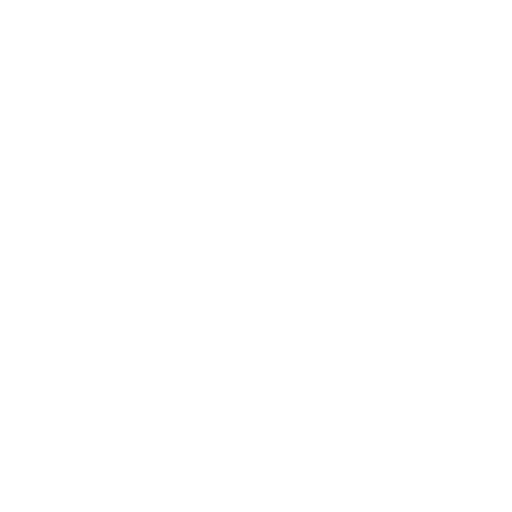
t = 0.00 s
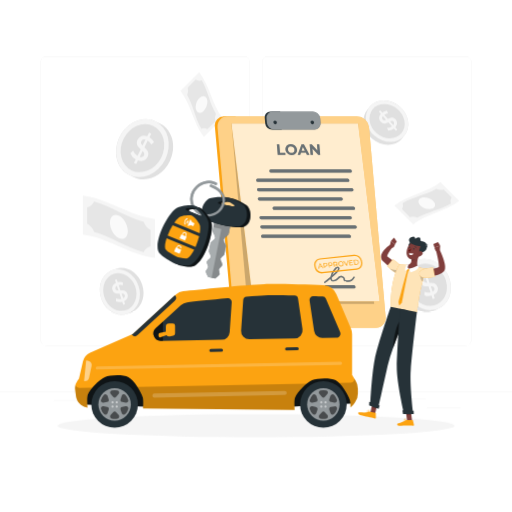
t = 1.15 s
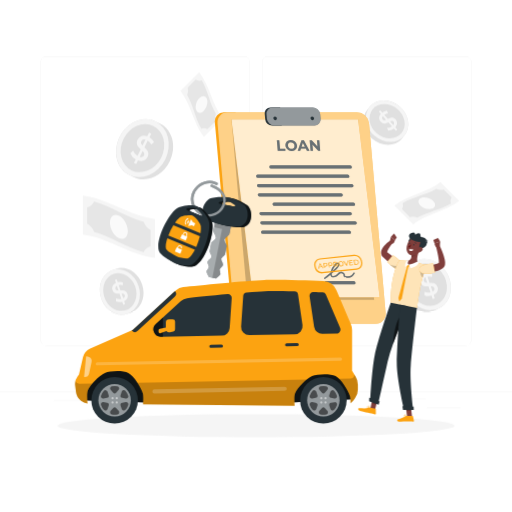
t = 2.35 s
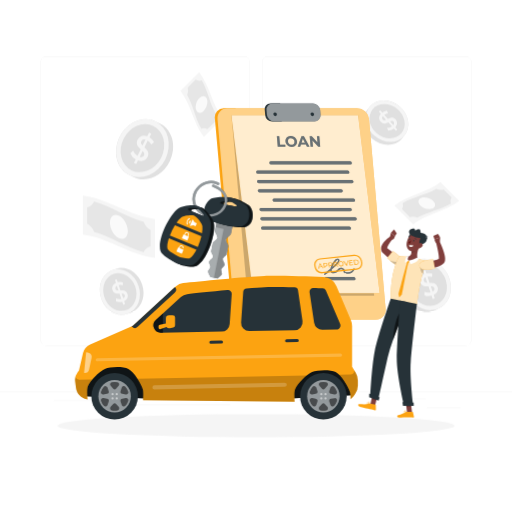
t = 3.55 s
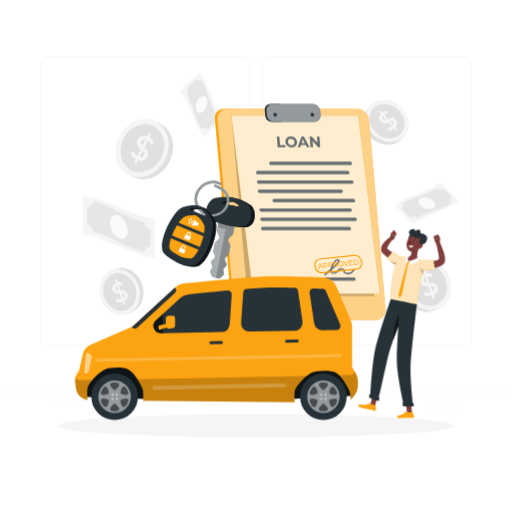
t = 4.60 s
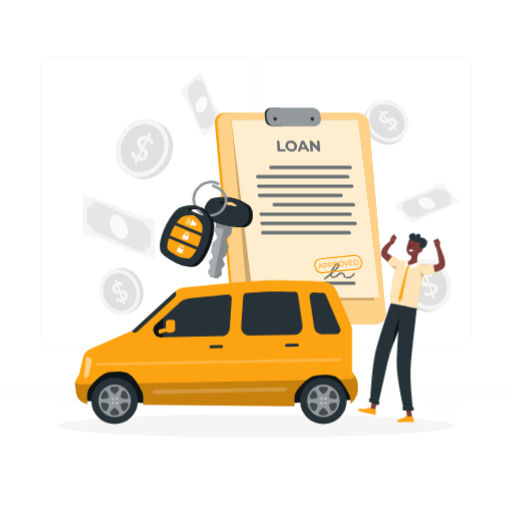
t = 5.80 s

The animated SVG that drew these frames (rendered in a browser with its animation timeline set to each time). Animation: 5 CSS @keyframes rules; one cycle of 7.00 s, repeats indefinitely.

<svg class="animated" id="freepik_stories-car-finance" xmlns="http://www.w3.org/2000/svg" viewBox="0 0 500 500" version="1.1" xmlns:xlink="http://www.w3.org/1999/xlink" xmlns:svgjs="http://svgjs.com/svgjs"><style>svg#freepik_stories-car-finance:not(.animated) .animable {opacity: 0;}svg#freepik_stories-car-finance.animated #freepik--background-complete--inject-18 {animation: 1s 1 forwards cubic-bezier(.36,-0.01,.5,1.38) slideDown;animation-delay: 0s;}svg#freepik_stories-car-finance.animated #freepik--Shadow--inject-18 {animation: 1s 1 forwards cubic-bezier(.36,-0.01,.5,1.38) slideDown;animation-delay: 0s;}svg#freepik_stories-car-finance.animated #freepik--Character--inject-18 {animation: 1s 1 forwards cubic-bezier(.36,-0.01,.5,1.38) slideDown,6s Infinite  linear floating;animation-delay: 0s,1s;}svg#freepik_stories-car-finance.animated #freepik--Clipboard--inject-18 {animation: 1s 1 forwards cubic-bezier(.36,-0.01,.5,1.38) slideDown,6s Infinite  linear floating;animation-delay: 0s,1s;}svg#freepik_stories-car-finance.animated #freepik--Stamp--inject-18 {animation: 1s 1 forwards cubic-bezier(.36,-0.01,.5,1.38) lightSpeedRight;animation-delay: 0s;}svg#freepik_stories-car-finance.animated #freepik--Keys--inject-18 {animation: 1s 1 forwards cubic-bezier(.36,-0.01,.5,1.38) zoomOut,6s Infinite  linear shake;animation-delay: 0s,1s;}svg#freepik_stories-car-finance.animated #freepik--Car--inject-18 {animation: 1s 1 forwards cubic-bezier(.36,-0.01,.5,1.38) slideDown,6s Infinite  linear floating;animation-delay: 0s,1s;}            @keyframes slideDown {                0% {                    opacity: 0;                    transform: translateY(-30px);                }                100% {                    opacity: 1;                    transform: translateY(0);                }            }                    @keyframes floating {                0% {                    opacity: 1;                    transform: translateY(0px);                }                50% {                    transform: translateY(-10px);                }                100% {                    opacity: 1;                    transform: translateY(0px);                }            }                    @keyframes lightSpeedRight {              from {                transform: translate3d(50%, 0, 0) skewX(-20deg);                opacity: 0;              }              60% {                transform: skewX(10deg);                opacity: 1;              }              80% {                transform: skewX(-2deg);              }              to {                opacity: 1;                transform: translate3d(0, 0, 0);              }            }                    @keyframes zoomOut {                0% {                    opacity: 0;                    transform: scale(1.5);                }                100% {                    opacity: 1;                    transform: scale(1);                }            }                    @keyframes shake {                10%, 90% {                    transform: translate3d(-1px, 0, 0);                  }                  20%, 80% {                    transform: translate3d(2px, 0, 0);                  }                  30%, 50%, 70% {                    transform: translate3d(-4px, 0, 0);                  }                  40%, 60% {                    transform: translate3d(4px, 0, 0);                  }            }        </style><g id="freepik--background-complete--inject-18" class="animable" style="transform-origin: 250px 228.23px;"><rect x="416.78" y="398.49" width="33.12" height="0.25" style="fill: rgb(235, 235, 235); transform-origin: 433.34px 398.615px;" id="elsiqc8cr30gp" class="animable"></rect><rect x="322.53" y="401.21" width="8.69" height="0.25" style="fill: rgb(235, 235, 235); transform-origin: 326.875px 401.335px;" id="eled85pxc4ct9" class="animable"></rect><rect x="396.59" y="389.21" width="19.19" height="0.25" style="fill: rgb(235, 235, 235); transform-origin: 406.185px 389.335px;" id="elpyjl9kg9ldp" class="animable"></rect><rect x="52.46" y="390.89" width="43.19" height="0.25" style="fill: rgb(235, 235, 235); transform-origin: 74.055px 391.015px;" id="elv6yyoj9qw5q" class="animable"></rect><rect x="104.56" y="390.89" width="6.33" height="0.25" style="fill: rgb(235, 235, 235); transform-origin: 107.725px 391.015px;" id="elrb1xos5k16n" class="animable"></rect><rect x="131.47" y="395.11" width="93.68" height="0.25" style="fill: rgb(235, 235, 235); transform-origin: 178.31px 395.235px;" id="elry9pgnjym5" class="animable"></rect><path d="M238.4,337.8H45.3a5.71,5.71,0,0,1-5.71-5.71V60.66A5.71,5.71,0,0,1,45.3,55H238.4a5.71,5.71,0,0,1,5.71,5.71V332.09A5.71,5.71,0,0,1,238.4,337.8ZM45.3,55.2a5.47,5.47,0,0,0-5.46,5.46V332.09a5.47,5.47,0,0,0,5.46,5.46H238.4a5.47,5.47,0,0,0,5.46-5.46V60.66a5.47,5.47,0,0,0-5.46-5.46Z" style="fill: rgb(235, 235, 235); transform-origin: 141.85px 196.4px;" id="el4q7af33ydfj" class="animable"></path><path d="M454.7,337.8H261.6a5.71,5.71,0,0,1-5.71-5.71V60.66A5.71,5.71,0,0,1,261.6,55H454.7a5.71,5.71,0,0,1,5.71,5.71V332.09A5.71,5.71,0,0,1,454.7,337.8ZM261.6,55.2a5.47,5.47,0,0,0-5.46,5.46V332.09a5.47,5.47,0,0,0,5.46,5.46H454.7a5.47,5.47,0,0,0,5.46-5.46V60.66a5.47,5.47,0,0,0-5.46-5.46Z" style="fill: rgb(235, 235, 235); transform-origin: 358.15px 196.4px;" id="el2zugmpp1jgv" class="animable"></path><rect y="382.4" width="500" height="0.25" style="fill: rgb(235, 235, 235); transform-origin: 250px 382.525px;" id="elwt8404q6zcs" class="animable"></rect><path d="M403.45,219.1c13.67-10.65,31.29-12.34,45-23L430.1,177.8c-13.67,10.65-31.28,12.34-45,23Z" style="fill: rgb(245, 245, 245); transform-origin: 416.775px 198.45px;" id="el9jxkop4qfkr" class="animable"></path><path d="M393.22,198.23c10.43-5.87,22.54-7.78,32.88-13.8a9.8,9.8,0,0,0,7.17.61l7.68,7.67a6.74,6.74,0,0,0-.61,6c-10.34,6-22.46,7.92-32.88,13.8a9.7,9.7,0,0,0-7.17-.61l-7.68-7.68A6.75,6.75,0,0,0,393.22,198.23Z" style="fill: rgb(230, 230, 230); transform-origin: 416.78px 198.47px;" id="elu3wbntjp2cb" class="animable"></path><path d="M410.56,200.66c2.92,2.92,8.05,4.28,11.51,3.08s3.85-4.59.93-7.51S415,192,411.49,193.16,407.64,197.74,410.56,200.66Z" style="fill: rgb(250, 250, 250); transform-origin: 416.772px 198.458px;" id="el7cjn0pzvx8k" class="animable"></path><path d="M390.14,103.91c9.33,7.84,11.49,20.64,4.76,28.6l-2.34,2.78c-6.7,8-19.68,8-29,.2s-11.48-20.64-4.76-28.61l2.34-2.79C367.84,96.14,380.81,96.07,390.14,103.91Z" style="fill: rgb(224, 224, 224); transform-origin: 376.854px 119.697px;" id="elh1x9wtoliip" class="animable"></path><g id="el23ft4hfyy8v"><ellipse cx="378.02" cy="118.31" rx="18.83" ry="22.06" style="fill: rgb(245, 245, 245); transform-origin: 378.02px 118.31px; transform: rotate(-49.92deg);" class="animable"></ellipse></g><g id="el0rvsuht2rtca"><ellipse cx="378.02" cy="118.31" rx="15.56" ry="18.24" style="fill: rgb(224, 224, 224); transform-origin: 378.02px 118.31px; transform: rotate(-49.92deg);" class="animable"></ellipse></g><path d="M386.06,124.23l2,2.21-1.39,1.26-2-2.21a9,9,0,0,1-5.63,2.08L378,124.92a8,8,0,0,0,4.8-1.56l-3.58-4c-2.36,1.15-5,2.24-7.5-.52-1.82-2-2.15-4.92.23-7.59l-2-2.25,1.39-1.25,2,2.21a8.78,8.78,0,0,1,4.53-1.88l1.08,2.67a8.37,8.37,0,0,0-3.71,1.4l3.62,4c2.36-1.16,5-2.3,7.51.45C388.14,118.62,388.44,121.52,386.06,124.23ZM377,117l-3.17-3.55a2.41,2.41,0,0,0-.07,3.32C374.63,117.73,375.75,117.52,377,117Zm7.27,1.75c-.86-1-2-.79-3.33-.2l3.16,3.48c1-1.28.95-2.42.18-3.28Z" style="fill: rgb(245, 245, 245); transform-origin: 379.005px 117.725px;" id="eljdci18pzqk" class="animable"></path><path d="M437.26,268.21c6.33,12.67,2.71,27.33-8.14,32.72l-3.79,1.88c-10.82,5.4-24.72-.51-31-13.19s-2.7-27.34,8.15-32.73l3.79-1.89C417.05,249.6,430.92,255.53,437.26,268.21Z" style="fill: rgb(224, 224, 224); transform-origin: 415.807px 278.907px;" id="elur7j3uapt5" class="animable"></path><g id="el044cw0mnziij"><ellipse cx="417.67" cy="277.97" rx="21.89" ry="25.66" style="fill: rgb(245, 245, 245); transform-origin: 417.67px 277.97px; transform: rotate(-26.49deg);" class="animable"></ellipse></g><g id="elx2gid5vqqth"><ellipse cx="417.67" cy="277.97" rx="18.09" ry="21.21" style="fill: rgb(224, 224, 224); transform-origin: 417.67px 277.97px; transform: rotate(-26.49deg);" class="animable"></ellipse></g><path d="M423.51,288l1.11,3.29-2.06.7-1.1-3.27a10.44,10.44,0,0,1-7-.39l.11-3.31a9.3,9.3,0,0,0,5.84.56l-2-5.89c-3,.14-6.4.07-7.77-4-1-3,0-6.24,3.75-8l-1.11-3.32,2.06-.69,1.09,3.27a10.05,10.05,0,0,1,5.7.09l-.07,3.34a9.94,9.94,0,0,0-4.6-.22l2,5.95c3.06-.14,6.44-.13,7.82,4C428.32,283,427.3,286.21,423.51,288Zm-6.28-11.91-1.75-5.24a2.8,2.8,0,0,0-1.61,3.5C414.32,275.79,415.61,276.08,417.23,276.09Zm6.95,5.24c-.48-1.43-1.78-1.77-3.47-1.76l1.77,5.18c1.68-.9,2.13-2.15,1.7-3.43Z" style="fill: rgb(245, 245, 245); transform-origin: 418.969px 277.835px;" id="elxcpr4i5azf" class="animable"></path><path d="M152.07,118.6l4.3,2.15c12.32,6.12,16.43,22.75,9.25,37.14s-22.94,21.09-35.22,15l-4.3-2.13c-12.32-6.12-16.43-22.75-9.24-37.14S139.79,112.48,152.07,118.6Z" style="fill: rgb(224, 224, 224); transform-origin: 141.236px 145.74px;" id="el8ppytlk156k" class="animable"></path><g id="ell1rj3m9qdu9"><ellipse cx="139.09" cy="144.67" rx="29.12" ry="24.85" style="fill: rgb(245, 245, 245); transform-origin: 139.09px 144.67px; transform: rotate(-63.51deg);" class="animable"></ellipse></g><g id="el91fuoq0aqwg"><ellipse cx="139.09" cy="144.67" rx="24.07" ry="20.54" style="fill: rgb(224, 224, 224); transform-origin: 139.09px 144.67px; transform: rotate(-63.51deg);" class="animable"></ellipse></g><path d="M134.74,156.59,133,160.12l-2.22-1.1,1.75-3.5a11.82,11.82,0,0,1-5.28-5.9L130,147a10.61,10.61,0,0,0,4.25,5.14l3.13-6.31c-2.56-2.34-5.19-5.08-3-9.46,1.6-3.22,5-5,9.43-3.41l1.78-3.56,2.21,1.09L146,134a11.42,11.42,0,0,1,4.5,4.64l-2.74,2.63a11.29,11.29,0,0,0-3.52-3.88l-3.17,6.38c2.57,2.34,5.27,5.07,3.09,9.45C142.62,156.42,139.22,158.19,134.74,156.59Zm4.52-14.6,2.8-5.61a3.17,3.17,0,0,0-4.1,1.52C137.16,139.41,138,140.68,139.26,142Zm1.37,9.78c.76-1.54,0-2.85-1.37-4.19l-2.74,5.57c2.07.63,3.43,0,4.12-1.38Z" style="fill: rgb(245, 245, 245); transform-origin: 138.875px 144.76px;" id="elpp7bo90huj" class="animable"></path><path d="M109.86,263.71l3.53-1.18c10.12-3.4,21.5,3.47,25.45,15.3s-1,24.16-11.1,27.54l-3.53,1.18c-10.12,3.4-21.49-3.47-25.44-15.3S99.76,267.09,109.86,263.71Z" style="fill: rgb(224, 224, 224); transform-origin: 118.804px 284.54px;" id="eli0ch76aazxp" class="animable"></path><g id="elfsl2debdmu"><ellipse cx="117.04" cy="285.14" rx="19.27" ry="22.59" style="fill: rgb(245, 245, 245); transform-origin: 117.04px 285.14px; transform: rotate(-18.51deg);" class="animable"></ellipse></g><g id="elfxaa379tege"><ellipse cx="117.04" cy="285.14" rx="15.93" ry="18.67" style="fill: rgb(224, 224, 224); transform-origin: 117.04px 285.14px; transform: rotate(-18.51deg);" class="animable"></ellipse></g><path d="M121.19,294.06l1,2.9-1.81.61-1-2.88a9.25,9.25,0,0,1-6.14-.34l.09-2.91a8.18,8.18,0,0,0,5.14.48l-1.74-5.18c-2.69.12-5.63.06-6.84-3.53-.88-2.65,0-5.5,3.31-7l-1-2.93,1.81-.6,1,2.88a8.93,8.93,0,0,1,5,.07l-.06,2.95a8.85,8.85,0,0,0-4.06-.2l1.76,5.24c2.69-.12,5.67-.11,6.88,3.49C125.42,289.64,124.52,292.48,121.19,294.06Zm-5.53-10.49L114.12,279A2.46,2.46,0,0,0,112.7,282C113.09,283.3,114.23,283.56,115.66,283.57Zm6.11,4.61c-.42-1.26-1.56-1.56-3-1.54l1.55,4.56c1.48-.79,1.88-1.9,1.5-3Z" style="fill: rgb(245, 245, 245); transform-origin: 117.211px 285.125px;" id="ely27kkr8atv" class="animable"></path><path d="M80.89,229.09c25.21,3.13,45.23,19.64,70.44,22.77v-38c-25.21-3.13-45.23-19.64-70.44-22.77Z" style="fill: rgb(245, 245, 245); transform-origin: 116.11px 221.475px;" id="elbni4yq46gtn" class="animable"></path><path d="M91.91,196.84c16.9,4.72,31.43,15.31,48.4,19.78a14.32,14.32,0,0,0,6.8,8.07v15.92a9.87,9.87,0,0,0-6.8,5.54c-17-4.48-31.5-15.06-48.4-19.78a14.27,14.27,0,0,0-6.81-8.07V202.38A9.87,9.87,0,0,0,91.91,196.84Z" style="fill: rgb(230, 230, 230); transform-origin: 116.105px 221.495px;" id="elzq5gh82zz48" class="animable"></path><path d="M107.36,217.34c0,6.06,3.92,12.78,8.75,15.12s8.74-.76,8.74-6.81-3.91-12.78-8.74-15.12S107.36,211.28,107.36,217.34Z" style="fill: rgb(250, 250, 250); transform-origin: 116.105px 221.494px;" id="elr2ao1hrl6c" class="animable"></path><path d="M176.18,88.58c10.65,13.67,12.34,31.29,23,45l18.31-18.31c-10.65-13.67-12.34-31.29-23-45Z" style="fill: rgb(245, 245, 245); transform-origin: 196.835px 101.925px;" id="elxpiv7fmxw3g" class="animable"></path><path d="M197.05,78.35c5.87,10.42,7.78,22.54,13.8,32.88a9.75,9.75,0,0,0-.61,7.17l-7.67,7.67a6.74,6.74,0,0,0-6-.6c-6-10.34-7.93-22.46-13.8-32.89a9.75,9.75,0,0,0,.61-7.17l7.68-7.67A6.75,6.75,0,0,0,197.05,78.35Z" style="fill: rgb(230, 230, 230); transform-origin: 196.81px 101.905px;" id="el87c7it4jdt4" class="animable"></path><path d="M194.62,95.69c-2.92,2.92-4.28,8-3.08,11.5s4.58,3.86,7.5.94,4.28-8,3.08-11.51S197.54,92.76,194.62,95.69Z" style="fill: rgb(250, 250, 250); transform-origin: 196.83px 101.904px;" id="elbiu7hgxgral" class="animable"></path></g><g id="freepik--Shadow--inject-18" class="animable" style="transform-origin: 250px 415.69px;"><ellipse id="freepik--path--inject-18" cx="250" cy="415.69" rx="193.89" ry="11.32" style="fill: rgb(245, 245, 245); transform-origin: 250px 415.69px;" class="animable"></ellipse></g><g id="freepik--Character--inject-18" class="animable animator-active" style="transform-origin: 392.21px 323.913px;"><path d="M386,266.21c-2-1.7-4-3.44-6-5.21l-5.92-5.3a5.89,5.89,0,0,1-2-3.57,7,7,0,0,1,.39-3.36,13.87,13.87,0,0,1,2.55-4.19,31.22,31.22,0,0,1,6.44-5.6l2.25,2.64a49.15,49.15,0,0,0-4.43,6,9.44,9.44,0,0,0-1.22,2.81c-.07.37,0,.61,0,.58s-.06-.26,0-.23l1.61,1.17,1.61,1.22c1.07.82,2.13,1.66,3.16,2.5,2.09,1.68,4.12,3.41,6.11,5.2Z" style="fill: rgb(128, 62, 60); transform-origin: 381.286px 252.595px;" id="elapaj82jzp0t" class="animable"></path><path d="M389.82,268.07c-3.56.52-11.78-7.82-11.78-7.82l5.63-6.45a44.85,44.85,0,0,1,7.61,6.09C394.56,263.31,393.72,267.5,389.82,268.07Z" style="fill: rgb(252, 163, 17); transform-origin: 385.676px 260.947px;" id="elj31hzllwy8h" class="animable"></path><g id="el2g2gaw6w3ku"><path d="M389.82,268.07c-3.56.52-11.78-7.82-11.78-7.82l5.63-6.45a44.85,44.85,0,0,1,7.61,6.09C394.56,263.31,393.72,267.5,389.82,268.07Z" style="fill: rgb(255, 255, 255); opacity: 0.7; transform-origin: 385.676px 260.947px;" class="animable"></path></g><path d="M380.69,240.48l.94-4.55,4.1,3.12s-1.08,4-3.12,3.35Z" style="fill: rgb(127, 62, 59); transform-origin: 383.21px 239.201px;" id="ell206stea1iq" class="animable"></path><polygon points="384.77 232.58 387.38 236.45 385.73 239.05 381.63 235.93 384.77 232.58" style="fill: rgb(127, 62, 59); transform-origin: 384.505px 235.815px;" id="elxcs7whtvan9" class="animable"></polygon><g id="elti8tn9dfx6"><path d="M388.27,263.56c-1.66,1.42-5.38.14-7.58-.82,2.59,2.3,6.47,5.33,8.79,5.33C389.75,265.57,389.86,262.22,388.27,263.56Z" style="opacity: 0.2; transform-origin: 385.165px 265.405px;" class="animable"></path></g><polygon points="366.16 405.16 361.57 403.49 364.1 392.44 368.69 394.1 366.16 405.16" style="fill: rgb(127, 62, 59); transform-origin: 365.13px 398.8px;" id="el5swjdlc41q" class="animable"></polygon><polygon points="402.34 411.25 397.48 411.25 396.09 399.97 400.96 399.97 402.34 411.25" style="fill: rgb(127, 62, 59); transform-origin: 399.215px 405.61px;" id="elconemirhba4" class="animable"></polygon><path d="M396.84,410.69h5.93a.42.42,0,0,1,.42.33l1,4.33a.71.71,0,0,1-.71.86c-1.91,0-3.3-.14-5.71-.14-1.48,0-5.94.15-8,.15s-2.33-2-1.49-2.2c3.74-.82,6.56-1.95,7.75-3A1.13,1.13,0,0,1,396.84,410.69Z" style="fill: rgb(252, 163, 17); transform-origin: 396.02px 413.455px;" id="elqkvgnfuwtp" class="animable"></path><path d="M361.41,402.56l5.21,1.12a.44.44,0,0,1,.34.41l.07,4.43a.7.7,0,0,1-.86.7c-1.87-.43-4.57-1.13-6.93-1.63-2.76-.6-4.47-1.15-7.71-1.85-2-.42-2.1-2.51-1.24-2.52,3.9,0,6.26.75,9.89-.54A2.25,2.25,0,0,1,361.41,402.56Z" style="fill: rgb(252, 163, 17); transform-origin: 358.404px 405.881px;" id="elon2r4d0vnqn" class="animable"></path><g id="ellg5cs32olu"><polygon points="364.1 392.44 362.8 398.14 367.39 399.8 368.69 394.11 364.1 392.44" style="opacity: 0.2; transform-origin: 365.745px 396.12px;" class="animable"></polygon></g><g id="elv8cmoes1ha8"><polygon points="400.96 399.98 396.09 399.98 396.81 405.79 401.68 405.79 400.96 399.98" style="opacity: 0.2; transform-origin: 398.885px 402.885px;" class="animable"></polygon></g><path d="M416.58,263.13a119.93,119.93,0,0,0-5,16.5c-.91,3.69-1.62,7.23-2.18,10.45-1.32,7.55-1.85,13.36-2.31,15.29l-25.55-5.17c-.19-28,8.22-41.25,8.22-41.25A51.48,51.48,0,0,1,396,259l1.34.12a95.08,95.08,0,0,1,10.86,2.2c.68.17,1.37.36,2,.56A34.48,34.48,0,0,0,416.58,263.13Z" style="fill: rgb(252, 163, 17); transform-origin: 399.058px 282.124px;" id="elt59f1jzfhw" class="animable"></path><g id="el5b9l0qeb3iy"><path d="M416.58,263.13a119.93,119.93,0,0,0-5,16.5c-.91,3.69-1.62,7.23-2.18,10.45-1.32,7.55-1.85,13.36-2.31,15.29l-25.55-5.17c-.19-28,8.22-41.25,8.22-41.25A51.48,51.48,0,0,1,396,259l1.34.12a95.08,95.08,0,0,1,10.86,2.2c.68.17,1.37.36,2,.56A34.48,34.48,0,0,0,416.58,263.13Z" style="fill: rgb(255, 255, 255); opacity: 0.7; transform-origin: 399.058px 282.124px;" class="animable"></path></g><path d="M397.71,264.43c-1,1.93-7,25.77-8.57,30.93.19,1.15.44,2.31.74,3.48.82-1,1.69-2,2.59-2.95,1.1-5,5.32-28.8,6.43-31.28Z" style="fill: rgb(252, 163, 17); transform-origin: 394.02px 281.635px;" id="elfwrzytckw" class="animable"></path><polygon points="397.68 265.92 397.26 263.34 399.14 262.94 400.28 263.99 397.68 265.92" style="fill: rgb(252, 163, 17); transform-origin: 398.77px 264.43px;" id="els5f69sont4" class="animable"></polygon><path d="M409.51,248.86c-1.36,3.36-3.28,9.63-1.28,12.46a11,11,0,0,1-9,1.63c-3-.67-2.74-2.8-1.85-3.83,4.08-.15,4.53-3.06,4.38-5.91Z" style="fill: rgb(127, 62, 59); transform-origin: 403.146px 256.075px;" id="el1f5qwuaanos" class="animable"></path><path d="M399.14,262.93s.84,1.69,1.88,3.4c2.2-.63,7.4-2.46,7.77-5.1a2.69,2.69,0,0,0-1-1.48A28.61,28.61,0,0,1,399.14,262.93Z" style="fill: rgb(255, 255, 255); transform-origin: 403.965px 263.04px;" id="elef0wehbp5uw" class="animable"></path><path d="M399.14,262.93a14.44,14.44,0,0,0-3.17,2.32c-1.21-1.29.62-5.95,1.27-6.37a3.38,3.38,0,0,1,2.06-.23S397,261.89,399.14,262.93Z" style="fill: rgb(255, 255, 255); transform-origin: 397.433px 261.916px;" id="elasg8fnmvxz9" class="animable"></path><g id="elyxc11mszzs"><path d="M406.34,250.64l-4.59,2.57a11,11,0,0,1,0,2c1.53.09,3.89-1.13,4.35-2.66A5.19,5.19,0,0,0,406.34,250.64Z" style="opacity: 0.2; transform-origin: 404.05px 252.927px;" class="animable"></path></g><path d="M400.65,236.71c-1.33,1.45-2.67,5.07.24,5S402.93,234.22,400.65,236.71Z" style="fill: rgb(38, 50, 56); transform-origin: 400.946px 238.955px;" id="elfdebor19bdw" class="animable"></path><path d="M411.82,244.71c-1.78,4.49-2.59,7.21-5.67,8.78-4.63,2.37-9.59-1.63-9.19-6.57.36-4.45,3.2-11,8.28-11.36A6.66,6.66,0,0,1,411.82,244.71Z" style="fill: rgb(127, 62, 59); transform-origin: 404.623px 244.869px;" id="elw5j2vspu66p" class="animable"></path><path d="M401.87,238.48c-3-1.51-4-5.71,1-6.79l.34-.07a2,2,0,0,1,2.23,1.78,1.57,1.57,0,0,0,.08.29,5.1,5.1,0,0,1,3.11-1.37,1.9,1.9,0,0,1,1.94,2.13,1.32,1.32,0,0,0,1.3,1.57c2.61.07,5.66,2,4.14,4.6,2.21,2.77-1.24,6.61-6.12,7-1.33-2.68.82-6.65.82-6.65A24,24,0,0,1,401.87,238.48Z" style="fill: rgb(38, 50, 56); transform-origin: 408.031px 239.613px;" id="elt0tn3qp9cq" class="animable"></path><path d="M415.31,240.72a1.73,1.73,0,0,0,1.47-2.41C418.45,239.7,417.23,241,415.31,240.72Z" style="fill: rgb(38, 50, 56); transform-origin: 416.439px 239.534px;" id="elxlkieys2uii" class="animable"></path><path d="M414.85,241.06a1.73,1.73,0,0,1,2.33,1.6C418.13,240.7,416.49,240,414.85,241.06Z" style="fill: rgb(38, 50, 56); transform-origin: 416.155px 241.613px;" id="elc7n04ibhd9w" class="animable"></path><path d="M412.34,249.11a4.5,4.5,0,0,1-3,1.82c-1.59.23-2.19-1.25-1.59-2.65s2-2.9,3.53-2.49A2.09,2.09,0,0,1,412.34,249.11Z" style="fill: rgb(127, 62, 59); transform-origin: 410.161px 248.338px;" id="elxxf1mzqnc9" class="animable"></path><path d="M361.45,396.45l7.77,2.82s6.07-26.72,9.29-41.53a159.36,159.36,0,0,1,5.3-17.3c2.94-8.32,6.46-17.27,9.3-24.27,3-7.37,5.23-12.57,5.23-12.57l-16.8-3.4s-12.81,36.88-15.69,51.45C362.86,366.81,361.45,396.45,361.45,396.45Z" style="fill: rgb(38, 50, 56); transform-origin: 379.895px 349.735px;" id="elj4wdtk8jbp" class="animable"></path><g id="elzikam8b385n"><path d="M383.81,340.44c2.94-8.32,6.46-17.27,9.3-24.27l-1.3-4C387,316.6,384,331.92,383.81,340.44Z" style="opacity: 0.6; transform-origin: 388.46px 326.305px;" class="animable"></path></g><path d="M390.61,302s-3,42-3.18,56.33c-.2,15.65,7.11,46.29,7.11,46.29h8.92s-3.56-27.65-2.37-43.15c1.32-17.33,6-56.13,6-56.13Z" style="fill: rgb(38, 50, 56); transform-origin: 397.258px 353.31px;" id="elxdbcpt6az4" class="animable"></path><polygon points="393.48 404.86 403.98 404.86 403.95 401.72 392.99 401.08 393.48 404.86" style="fill: rgb(38, 50, 56); transform-origin: 398.485px 402.97px;" id="el1szqf9uad74" class="animable"></polygon><polygon points="360.41 396.36 369.72 399.58 370.73 396.58 360.56 392.88 360.41 396.36" style="fill: rgb(38, 50, 56); transform-origin: 365.57px 396.23px;" id="el96bqz0wz11" class="animable"></polygon><path d="M404.46,243.65c-.12.38-.42.61-.66.53s-.34-.45-.22-.82.41-.61.66-.53S404.58,243.28,404.46,243.65Z" style="fill: rgb(38, 50, 56); transform-origin: 404.021px 243.505px;" id="els79bxqwhh99" class="animable"></path><path d="M400.25,242.24c-.12.37-.42.6-.66.52s-.34-.45-.22-.82.41-.61.66-.53S400.37,241.86,400.25,242.24Z" style="fill: rgb(38, 50, 56); transform-origin: 399.811px 242.085px;" id="elu40jerjoyh" class="animable"></path><path d="M401.53,242.87a13.64,13.64,0,0,1-2.82,2.47,2.36,2.36,0,0,0,1.68.9Z" style="fill: rgb(99, 15, 15); transform-origin: 400.12px 244.555px;" id="elahljt8x4xg" class="animable"></path><path d="M406.2,242.73a.2.2,0,0,1-.17-.15,1.87,1.87,0,0,0-1.17-1.21.22.22,0,0,1-.16-.28.23.23,0,0,1,.27-.17,2.34,2.34,0,0,1,1.49,1.51.23.23,0,0,1-.14.29A.17.17,0,0,1,406.2,242.73Z" style="fill: rgb(38, 50, 56); transform-origin: 405.581px 241.826px;" id="elpapd8mtjw2" class="animable"></path><path d="M398.91,240.17a.23.23,0,0,1-.12-.06.25.25,0,0,1,0-.33,2.3,2.3,0,0,1,2-.7.24.24,0,0,1,.18.27.22.22,0,0,1-.27.18,1.78,1.78,0,0,0-1.56.58A.19.19,0,0,1,398.91,240.17Z" style="fill: rgb(38, 50, 56); transform-origin: 399.85px 239.622px;" id="elbt2woovh34l" class="animable"></path><path d="M395.23,411.54a1.53,1.53,0,0,1-.94-.25.7.7,0,0,1-.24-.61.39.39,0,0,1,.19-.33c.54-.27,2.12.69,2.3.8a.11.11,0,0,1,0,.12.12.12,0,0,1-.08.09A5.89,5.89,0,0,1,395.23,411.54Zm-.73-1a.33.33,0,0,0-.15,0s-.07,0-.07.13a.47.47,0,0,0,.16.42,2.3,2.3,0,0,0,1.73.09A4.67,4.67,0,0,0,394.5,410.53Z" style="fill: rgb(252, 163, 17); transform-origin: 395.302px 410.923px;" id="el83swb121jk" class="animable"></path><path d="M396.48,411.37l-.06,0c-.5-.27-1.49-1.34-1.39-1.88a.37.37,0,0,1,.36-.3.62.62,0,0,1,.5.14,3.47,3.47,0,0,1,.7,1.93.11.11,0,0,1,0,.11Zm-1-2h-.06c-.15,0-.16.09-.16.12-.06.32.57,1.13,1.07,1.51a2.79,2.79,0,0,0-.59-1.53A.39.39,0,0,0,395.48,409.39Z" style="fill: rgb(252, 163, 17); transform-origin: 395.814px 410.276px;" id="elk9pctphxord" class="animable"></path><path d="M360.8,403.11h0c-.8,0-2.21-.12-2.64-.7a.65.65,0,0,1-.1-.59.38.38,0,0,1,.25-.26c.65-.2,2.36,1.18,2.56,1.34a.11.11,0,0,1,0,.13A.1.1,0,0,1,360.8,403.11Zm-2.39-1.33h0a.16.16,0,0,0-.1.11.42.42,0,0,0,.07.39,3.14,3.14,0,0,0,2.1.58A4.78,4.78,0,0,0,358.41,401.78Z" style="fill: rgb(252, 163, 17); transform-origin: 359.46px 402.325px;" id="el4ev5reh5weg" class="animable"></path><path d="M360.8,403.11a.08.08,0,0,1-.08,0c-.52-.38-1.45-1.65-1.26-2.17.05-.12.17-.26.49-.23a.91.91,0,0,1,.59.33,3.3,3.3,0,0,1,.36,2,.12.12,0,0,1-.07.1Zm-1-2.19c-.1,0-.12.06-.13.08-.12.31.49,1.29,1,1.77a2.81,2.81,0,0,0-.33-1.61.65.65,0,0,0-.43-.24Z" style="fill: rgb(252, 163, 17); transform-origin: 360.182px 401.923px;" id="elxlt2aaqot3p" class="animable"></path><g id="elt7x69sspfba"><path d="M413.6,265.92l-3.44,1.45v2.17s.6,4.38,2.47,6c.76-2.91,1.63-6,2.64-8.9A12.69,12.69,0,0,0,413.6,265.92Z" style="opacity: 0.2; transform-origin: 412.715px 270.73px;" class="animable"></path></g><path d="M414.32,264.44c1.4-.22,2.91-.42,4.35-.68s2.9-.49,4.31-.79a39.22,39.22,0,0,0,4-1,13.83,13.83,0,0,0,1.48-.6.71.71,0,0,1,.15-.09s.06,0,0,0a2.06,2.06,0,0,0-.19.25c-.14.28-.06.24,0,.11a6.27,6.27,0,0,0,.11-1.53,18.08,18.08,0,0,0-.16-2c-.15-1.41-.42-2.85-.69-4.31s-.59-2.92-.94-4.39-.68-3-1-4.4l3.25-1.23c.73,1.41,1.35,2.83,2,4.27s1.16,2.91,1.69,4.4a44.63,44.63,0,0,1,1.38,4.64,23.45,23.45,0,0,1,.46,2.54,11.61,11.61,0,0,1,.05,3,5.91,5.91,0,0,1-.79,2.27,4.45,4.45,0,0,1-.53.7c-.19.21-.28.27-.42.41a7.7,7.7,0,0,1-.76.62,14.8,14.8,0,0,1-2.63,1.43,34,34,0,0,1-4.8,1.58,64.82,64.82,0,0,1-9.43,1.72Z" style="fill: rgb(128, 62, 60); transform-origin: 424.482px 257.57px;" id="eln4iasziob0h" class="animable"></path><path d="M411.46,270.83c2.84,2.17,13.21-.07,13.21-.07L423,261.81a51.68,51.68,0,0,0-9.23,1.63C408.91,264.83,408,268.21,411.46,270.83Z" style="fill: rgb(252, 163, 17); transform-origin: 417.024px 266.793px;" id="elcblm9qiipgu" class="animable"></path><g id="elbbgpxhgx3sa"><path d="M411.46,270.83c2.84,2.17,13.21-.07,13.21-.07L423,261.81a51.68,51.68,0,0,0-9.23,1.63C408.91,264.83,408,268.21,411.46,270.83Z" style="fill: rgb(255, 255, 255); opacity: 0.7; transform-origin: 417.024px 266.793px;" class="animable"></path></g><path d="M429.47,244.89l.35-4.71-5.59,2.12s.6,4.07,2.8,4Z" style="fill: rgb(127, 62, 59); transform-origin: 427.025px 243.24px;" id="elbc5i2rpnk3p" class="animable"></path><polygon points="427.67 236.95 423.13 238.93 424.23 242.3 429.82 240.18 427.67 236.95" style="fill: rgb(127, 62, 59); transform-origin: 426.475px 239.625px;" id="elhozplurh9it" class="animable"></polygon><path d="M399.4,247.86a21.64,21.64,0,0,1,4.3.11,2.6,2.6,0,0,1-2.88,1.53A1.45,1.45,0,0,1,399.4,247.86Z" style="fill: rgb(255, 255, 255); transform-origin: 401.544px 248.674px;" id="elwz997bqicbb" class="animable"></path></g><g id="freepik--Clipboard--inject-18" class="animable animator-active" style="transform-origin: 293.182px 215.045px;"><path d="M218.6,114.22h11.57l18.34,206.49H236.94a10.78,10.78,0,0,1-10.52-9.66L209.79,123.89A8.71,8.71,0,0,1,218.6,114.22Z" style="fill: rgb(252, 163, 17); transform-origin: 229.123px 217.464px;" id="elzms9ke5617" class="animable"></path><path d="M366.69,320.71H240.37a12,12,0,0,1-11.77-10.82L212.43,125.05a9.76,9.76,0,0,1,9.88-10.83H348.62a12.07,12.07,0,0,1,11.78,10.83l16.17,184.84A9.76,9.76,0,0,1,366.69,320.71Z" style="fill: rgb(252, 163, 17); transform-origin: 294.499px 217.465px;" id="el0737kvqato8" class="animable"></path><g id="elhftdlh57vvl"><path d="M366.69,320.71H240.37a12,12,0,0,1-11.77-10.82L212.43,125.05a9.76,9.76,0,0,1,9.88-10.83H348.62a12.07,12.07,0,0,1,11.78,10.83l16.17,184.84A9.76,9.76,0,0,1,366.69,320.71Z" style="fill: rgb(255, 255, 255); opacity: 0.5; transform-origin: 294.499px 217.465px;" class="animable"></path></g><g id="elhmqrf7haq3i"><polygon points="241.63 297.12 365.36 297.12 349.71 121.03 225.98 121.03 241.63 297.12" style="opacity: 0.2; transform-origin: 295.67px 209.075px;" class="animable"></polygon></g><polygon points="247.04 294.71 370.77 294.71 349.71 121.03 225.98 121.03 247.04 294.71" style="fill: rgb(252, 163, 17); transform-origin: 298.375px 207.87px;" id="elfnykfxmpjr" class="animable"></polygon><g id="eli9stfvtb49b"><polygon points="247.04 294.71 370.77 294.71 349.71 121.03 225.98 121.03 247.04 294.71" style="fill: rgb(255, 255, 255); opacity: 0.8; transform-origin: 298.375px 207.87px;" class="animable"></polygon></g><path d="M342.12,169.1h-77.4a1.79,1.79,0,0,1-1.74-1.6h0a1.45,1.45,0,0,1,1.46-1.61h77.4a1.79,1.79,0,0,1,1.75,1.61h0A1.45,1.45,0,0,1,342.12,169.1Z" style="fill: rgb(38, 50, 56); transform-origin: 303.284px 167.495px;" id="elyi9vhmaljaf" class="animable"></path><path d="M339.71,178.21H251.86a1.78,1.78,0,0,1-1.74-1.61h0a1.43,1.43,0,0,1,1.46-1.6h87.85a1.77,1.77,0,0,1,1.74,1.6h0A1.44,1.44,0,0,1,339.71,178.21Z" style="fill: rgb(38, 50, 56); transform-origin: 295.645px 176.605px;" id="elrtrzv5o4xhh" class="animable"></path><path d="M343.72,187.31H252.66a1.78,1.78,0,0,1-1.75-1.6h0a1.45,1.45,0,0,1,1.47-1.61h91.06a1.78,1.78,0,0,1,1.74,1.61h0A1.43,1.43,0,0,1,343.72,187.31Z" style="fill: rgb(38, 50, 56); transform-origin: 298.046px 185.705px;" id="elw2p9mk2a30e" class="animable"></path><path d="M333.27,196.42H253.46a1.79,1.79,0,0,1-1.75-1.61h0a1.45,1.45,0,0,1,1.46-1.6H333a1.78,1.78,0,0,1,1.74,1.6h0A1.45,1.45,0,0,1,333.27,196.42Z" style="fill: rgb(38, 50, 56); transform-origin: 293.226px 194.815px;" id="eltsmjvlgnbc" class="animable"></path><path d="M345.31,205.53h-77.4a1.79,1.79,0,0,1-1.75-1.61h0a1.46,1.46,0,0,1,1.47-1.61H345a1.79,1.79,0,0,1,1.75,1.61h0A1.45,1.45,0,0,1,345.31,205.53Z" style="fill: rgb(38, 50, 56); transform-origin: 306.456px 203.92px;" id="elfayv1ceijki" class="animable"></path><path d="M342.09,214.63h-87a1.79,1.79,0,0,1-1.75-1.6h0a1.45,1.45,0,0,1,1.47-1.61h87a1.79,1.79,0,0,1,1.75,1.61h0A1.45,1.45,0,0,1,342.09,214.63Z" style="fill: rgb(38, 50, 56); transform-origin: 298.449px 213.025px;" id="elswbtd737q3l" class="animable"></path><path d="M346.9,223.74h-91a1.79,1.79,0,0,1-1.75-1.61h0a1.45,1.45,0,0,1,1.46-1.61h91.06a1.79,1.79,0,0,1,1.75,1.61h0A1.45,1.45,0,0,1,346.9,223.74Z" style="fill: rgb(38, 50, 56); transform-origin: 301.285px 222.131px;" id="elixfwpou0a1i" class="animable"></path><path d="M341.27,232.84H256.64a1.77,1.77,0,0,1-1.74-1.6h0a1.44,1.44,0,0,1,1.46-1.61H341a1.79,1.79,0,0,1,1.75,1.61h0A1.44,1.44,0,0,1,341.27,232.84Z" style="fill: rgb(38, 50, 56); transform-origin: 298.824px 231.235px;" id="elve6uci0d6q" class="animable"></path><g id="elz8rr4jbndg"><g style="opacity: 0.3; transform-origin: 299.269px 199.365px;" class="animable"><path d="M342.12,169.1h-77.4a1.79,1.79,0,0,1-1.74-1.6h0a1.45,1.45,0,0,1,1.46-1.61h77.4a1.79,1.79,0,0,1,1.75,1.61h0A1.45,1.45,0,0,1,342.12,169.1Z" style="fill: rgb(255, 255, 255); transform-origin: 303.284px 167.495px;" id="elbn1301waop" class="animable"></path><path d="M339.71,178.21H251.86a1.78,1.78,0,0,1-1.74-1.61h0a1.43,1.43,0,0,1,1.46-1.6h87.85a1.77,1.77,0,0,1,1.74,1.6h0A1.44,1.44,0,0,1,339.71,178.21Z" style="fill: rgb(255, 255, 255); transform-origin: 295.645px 176.605px;" id="ellngjlhp7f7" class="animable"></path><path d="M343.72,187.31H252.66a1.78,1.78,0,0,1-1.75-1.6h0a1.45,1.45,0,0,1,1.47-1.61h91.06a1.78,1.78,0,0,1,1.74,1.61h0A1.43,1.43,0,0,1,343.72,187.31Z" style="fill: rgb(255, 255, 255); transform-origin: 298.046px 185.705px;" id="elxb3es5he69b" class="animable"></path><path d="M333.27,196.42H253.46a1.79,1.79,0,0,1-1.75-1.61h0a1.45,1.45,0,0,1,1.46-1.6H333a1.78,1.78,0,0,1,1.74,1.6h0A1.45,1.45,0,0,1,333.27,196.42Z" style="fill: rgb(255, 255, 255); transform-origin: 293.226px 194.815px;" id="el0ie0rtvkdnxr" class="animable"></path><path d="M345.31,205.53h-77.4a1.79,1.79,0,0,1-1.75-1.61h0a1.46,1.46,0,0,1,1.47-1.61H345a1.79,1.79,0,0,1,1.75,1.61h0A1.45,1.45,0,0,1,345.31,205.53Z" style="fill: rgb(255, 255, 255); transform-origin: 306.456px 203.92px;" id="elmkbk1ylv368" class="animable"></path><path d="M342.09,214.63h-87a1.79,1.79,0,0,1-1.75-1.6h0a1.45,1.45,0,0,1,1.47-1.61h87a1.79,1.79,0,0,1,1.75,1.61h0A1.45,1.45,0,0,1,342.09,214.63Z" style="fill: rgb(255, 255, 255); transform-origin: 298.449px 213.025px;" id="ela9weodh0xt" class="animable"></path><path d="M346.9,223.74h-91a1.79,1.79,0,0,1-1.75-1.61h0a1.45,1.45,0,0,1,1.46-1.61h91.06a1.79,1.79,0,0,1,1.75,1.61h0A1.45,1.45,0,0,1,346.9,223.74Z" style="fill: rgb(255, 255, 255); transform-origin: 301.285px 222.131px;" id="elnzcato2c0r" class="animable"></path><path d="M341.27,232.84H256.64a1.77,1.77,0,0,1-1.74-1.6h0a1.44,1.44,0,0,1,1.46-1.61H341a1.79,1.79,0,0,1,1.75,1.61h0A1.44,1.44,0,0,1,341.27,232.84Z" style="fill: rgb(255, 255, 255); transform-origin: 298.824px 231.235px;" id="elo53bmss00o" class="animable"></path></g></g><path d="M270.34,141.48h2.37l.72,8.31h5.14l.17,1.93h-7.51Z" style="fill: rgb(38, 50, 56); transform-origin: 274.54px 146.6px;" id="elrmehasyashj" class="animable"></path><path d="M281.93,151.2a5.76,5.76,0,0,1-2.17-1.89,5.6,5.6,0,0,1-1-2.71,4.84,4.84,0,0,1,.49-2.72,4.5,4.5,0,0,1,1.83-1.89,5.66,5.66,0,0,1,2.82-.69,6.3,6.3,0,0,1,2.93.69,6,6,0,0,1,2.17,1.89,5.54,5.54,0,0,1,1,2.72,4.8,4.8,0,0,1-.49,2.71,4.53,4.53,0,0,1-1.84,1.89,5.57,5.57,0,0,1-2.81.69A6.3,6.3,0,0,1,281.93,151.2Zm4.36-1.74a2.71,2.71,0,0,0,1-1.17,3.22,3.22,0,0,0,.26-1.69,3.61,3.61,0,0,0-.56-1.7,3.45,3.45,0,0,0-2.92-1.58,3.07,3.07,0,0,0-1.61.42,2.6,2.6,0,0,0-1,1.16,3.16,3.16,0,0,0-.27,1.7,3.57,3.57,0,0,0,.56,1.69,3.5,3.5,0,0,0,1.25,1.17,3.57,3.57,0,0,0,1.68.41A3.12,3.12,0,0,0,286.29,149.46Z" style="fill: rgb(38, 50, 56); transform-origin: 284.38px 146.595px;" id="elmvqng0vlph9" class="animable"></path><path d="M298.64,149.52h-4.75l-.72,2.2h-2.43l3.67-10.24h2.34l5.48,10.24h-2.49Zm-.9-1.8-2-3.92-1.28,3.92Z" style="fill: rgb(38, 50, 56); transform-origin: 296.485px 146.6px;" id="elc6w7s6ppbms" class="animable"></path><path d="M311.79,141.48l.89,10.24h-1.94l-5.65-6.22.54,6.22h-2.34l-.89-10.24h2l5.63,6.21-.54-6.21Z" style="fill: rgb(38, 50, 56); transform-origin: 307.54px 146.6px;" id="elbgt1qo7m8mg" class="animable"></path><g id="elogcokhzi3nn"><g style="opacity: 0.3; transform-origin: 291.51px 146.595px;" class="animable"><path d="M270.34,141.48h2.37l.72,8.31h5.14l.17,1.93h-7.51Z" style="fill: rgb(255, 255, 255); transform-origin: 274.54px 146.6px;" id="el1acgxqz2f3w" class="animable"></path><path d="M281.93,151.2a5.76,5.76,0,0,1-2.17-1.89,5.6,5.6,0,0,1-1-2.71,4.84,4.84,0,0,1,.49-2.72,4.5,4.5,0,0,1,1.83-1.89,5.66,5.66,0,0,1,2.82-.69,6.3,6.3,0,0,1,2.93.69,6,6,0,0,1,2.17,1.89,5.54,5.54,0,0,1,1,2.72,4.8,4.8,0,0,1-.49,2.71,4.53,4.53,0,0,1-1.84,1.89,5.57,5.57,0,0,1-2.81.69A6.3,6.3,0,0,1,281.93,151.2Zm4.36-1.74a2.71,2.71,0,0,0,1-1.17,3.22,3.22,0,0,0,.26-1.69,3.61,3.61,0,0,0-.56-1.7,3.45,3.45,0,0,0-2.92-1.58,3.07,3.07,0,0,0-1.61.42,2.6,2.6,0,0,0-1,1.16,3.16,3.16,0,0,0-.27,1.7,3.57,3.57,0,0,0,.56,1.69,3.5,3.5,0,0,0,1.25,1.17,3.57,3.57,0,0,0,1.68.41A3.12,3.12,0,0,0,286.29,149.46Z" style="fill: rgb(255, 255, 255); transform-origin: 284.38px 146.595px;" id="elfxpiz1xcqp5" class="animable"></path><path d="M298.64,149.52h-4.75l-.72,2.2h-2.43l3.67-10.24h2.34l5.48,10.24h-2.49Zm-.9-1.8-2-3.92-1.28,3.92Z" style="fill: rgb(255, 255, 255); transform-origin: 296.485px 146.6px;" id="elt8f0hoqes4o" class="animable"></path><path d="M311.79,141.48l.89,10.24h-1.94l-5.65-6.22.54,6.22h-2.34l-.89-10.24h2l5.63,6.21-.54-6.21Z" style="fill: rgb(255, 255, 255); transform-origin: 307.54px 146.6px;" id="elwjh590evi7g" class="animable"></path></g></g><path d="M345.71,282.12H318.55a1.79,1.79,0,0,1-1.75-1.6h0a1.46,1.46,0,0,1,1.47-1.61h27.16a1.79,1.79,0,0,1,1.75,1.61h0A1.45,1.45,0,0,1,345.71,282.12Z" style="fill: rgb(38, 50, 56); transform-origin: 331.99px 280.515px;" id="elyfs7xfnrao" class="animable"></path><path d="M316.57,276.57h0a.63.63,0,0,1,.09-.9c1.92-1.41,4-3.07,6-4.73a16.73,16.73,0,0,1,4.6-8.77c1.56-1.35,2.72-1.19,3.42-.81a1.58,1.58,0,0,1,.86,1.21c.25,2-3.73,5.84-7.65,9.14a3.51,3.51,0,0,0,.14,1.61,1,1,0,0,0,1,.65c2.2.14,3.4-1,4.55-2.14,1.31-1.27,2.65-2.57,5.11-1.37,2.16,1.07,2.21,2.14,2.09,3.06a.92.92,0,0,0,0,.32h0a4.62,4.62,0,0,0,1.95.46,6.48,6.48,0,0,0,6.45-3.4.61.61,0,0,1,.82-.2h0a.68.68,0,0,1,.32.93,7.64,7.64,0,0,1-7.64,4c-1.68-.21-2.49-.5-2.92-1a1.6,1.6,0,0,1-.26-1.32c.07-.52.12-.92-1.29-1.62s-2.32-.12-3.65,1.18-2.73,2.65-5.48,2.47a2.41,2.41,0,0,1-2.19-1.56,3.32,3.32,0,0,1-.23-.94c-2.1,1.71-4,3.17-5.14,4A.69.69,0,0,1,316.57,276.57Zm13.2-14.18a2.78,2.78,0,0,0-1.57.79,15.29,15.29,0,0,0-3.78,6.27c3.38-3,6-5.71,5.85-6.84,0-.05,0-.08-.1-.13A.81.81,0,0,0,329.77,262.39Z" style="fill: rgb(38, 50, 56); transform-origin: 331.409px 269.012px;" id="elgg1e79p2l26" class="animable"></path><g id="elzadq1qlt38h"><g style="opacity: 0.3; transform-origin: 331.805px 271.606px;" class="animable"><path d="M345.71,282.12H318.55a1.79,1.79,0,0,1-1.75-1.6h0a1.46,1.46,0,0,1,1.47-1.61h27.16a1.79,1.79,0,0,1,1.75,1.61h0A1.45,1.45,0,0,1,345.71,282.12Z" style="fill: rgb(255, 255, 255); transform-origin: 331.99px 280.515px;" id="elfdk44ooe32g" class="animable"></path><path d="M316.57,276.57h0a.63.63,0,0,1,.09-.9c1.92-1.41,4-3.07,6-4.73a16.73,16.73,0,0,1,4.6-8.77c1.56-1.35,2.72-1.19,3.42-.81a1.58,1.58,0,0,1,.86,1.21c.25,2-3.73,5.84-7.65,9.14a3.51,3.51,0,0,0,.14,1.61,1,1,0,0,0,1,.65c2.2.14,3.4-1,4.55-2.14,1.31-1.27,2.65-2.57,5.11-1.37,2.16,1.07,2.21,2.14,2.09,3.06a.92.92,0,0,0,0,.32h0a4.62,4.62,0,0,0,1.95.46,6.48,6.48,0,0,0,6.45-3.4.61.61,0,0,1,.82-.2h0a.68.68,0,0,1,.32.93,7.64,7.64,0,0,1-7.64,4c-1.68-.21-2.49-.5-2.92-1a1.6,1.6,0,0,1-.26-1.32c.07-.52.12-.92-1.29-1.62s-2.32-.12-3.65,1.18-2.73,2.65-5.48,2.47a2.41,2.41,0,0,1-2.19-1.56,3.32,3.32,0,0,1-.23-.94c-2.1,1.71-4,3.17-5.14,4A.69.69,0,0,1,316.57,276.57Zm13.2-14.18a2.78,2.78,0,0,0-1.57.79,15.29,15.29,0,0,0-3.78,6.27c3.38-3,6-5.71,5.85-6.84,0-.05,0-.08-.1-.13A.81.81,0,0,0,329.77,262.39Z" style="fill: rgb(255, 255, 255); transform-origin: 331.409px 269.012px;" id="elayxt2alwdak" class="animable"></path></g></g><path d="M263.88,109.38h9.69l1.57,17.68h-9.69a6.59,6.59,0,0,1-6.44-5.92l-.52-5.84A5.33,5.33,0,0,1,263.88,109.38Z" style="fill: rgb(38, 50, 56); transform-origin: 266.799px 118.22px;" id="elrnpctwdbgm" class="animable"></path><path d="M307,127.06H267.85a7.38,7.38,0,0,1-7.21-6.63l-.39-4.42a6,6,0,0,1,6.05-6.63h39.16a7.38,7.38,0,0,1,7.21,6.63l.39,4.42A6,6,0,0,1,307,127.06Z" style="fill: rgb(38, 50, 56); transform-origin: 286.655px 118.22px;" id="el2i9hv1xfurv" class="animable"></path><g id="eltu20dn4xjtk"><path d="M307,127.06H267.85a7.38,7.38,0,0,1-7.21-6.63l-.39-4.42a6,6,0,0,1,6.05-6.63h39.16a7.38,7.38,0,0,1,7.21,6.63l.39,4.42A6,6,0,0,1,307,127.06Z" style="fill: rgb(255, 255, 255); opacity: 0.5; transform-origin: 286.655px 118.22px;" class="animable"></path></g><path d="M306.7,120.09a1.56,1.56,0,0,1-1.58,1.74,1.94,1.94,0,0,1-1.9-1.74,1.57,1.57,0,0,1,1.59-1.74A1.93,1.93,0,0,1,306.7,120.09Z" style="fill: rgb(38, 50, 56); transform-origin: 304.961px 120.09px;" id="elx3w89hjqp1m" class="animable"></path><path d="M270.41,120.09a1.56,1.56,0,0,1-1.58,1.74,1.94,1.94,0,0,1-1.9-1.74,1.57,1.57,0,0,1,1.59-1.74A1.93,1.93,0,0,1,270.41,120.09Z" style="fill: rgb(38, 50, 56); transform-origin: 268.671px 120.09px;" id="elph2nmcohx6" class="animable"></path></g><g id="freepik--Stamp--inject-18" class="animable" style="transform-origin: 330.401px 257.84px;"><path d="M314.42,266.94a7.46,7.46,0,0,1-7.16-6l-.24-1.29a6,6,0,0,1,5.29-7.33l33.41-3.55a7.11,7.11,0,0,1,5,1.45,7.39,7.39,0,0,1,2.83,4.49l.25,1.29a6.27,6.27,0,0,1-1,4.9,6,6,0,0,1-4.28,2.43l-33.4,3.55C314.89,266.93,314.65,266.94,314.42,266.94Zm32.11-17a5.63,5.63,0,0,0-.58,0l-33.41,3.55a4.9,4.9,0,0,0-3.51,2,5.12,5.12,0,0,0-.83,4l.24,1.28a6.12,6.12,0,0,0,6.45,4.88l33.4-3.55a4.86,4.86,0,0,0,3.51-2,5.14,5.14,0,0,0,.84-4l-.24-1.28a6.11,6.11,0,0,0-2.33-3.69A5.91,5.91,0,0,0,346.53,250Z" style="fill: rgb(252, 163, 17); transform-origin: 330.401px 257.84px;" id="el8p82xdaglpo" class="animable"></path><path d="M314.46,260.78l-2.54.27-.29,1.26-.71.07,1.24-5.05.68-.07,3.1,4.59-.72.08Zm-.34-.53L312.63,258l-.58,2.47Z" style="fill: rgb(252, 163, 17); transform-origin: 313.43px 259.82px;" id="elve2oqb1kaln" class="animable"></path><path d="M319.13,257.05a1.7,1.7,0,0,1,.77,1.18,1.44,1.44,0,0,1-.3,1.29,2.06,2.06,0,0,1-1.37.6l-1.18.12.28,1.46-.68.08-.93-4.83,1.86-.19A2.34,2.34,0,0,1,319.13,257.05Zm-.1,2.09a1,1,0,0,0,.19-.84,1.12,1.12,0,0,0-.5-.77,1.61,1.61,0,0,0-1-.17l-1.16.12.41,2.16,1.16-.12A1.46,1.46,0,0,0,319,259.14Z" style="fill: rgb(252, 163, 17); transform-origin: 317.832px 259.255px;" id="el7y2giw4rksa" class="animable"></path><path d="M324,256.53a1.72,1.72,0,0,1,.77,1.18,1.44,1.44,0,0,1-.3,1.29,2,2,0,0,1-1.37.6l-1.18.13.28,1.46-.68.07-.93-4.82,1.86-.2A2.34,2.34,0,0,1,324,256.53Zm-.1,2.09a1,1,0,0,0,.19-.84,1.1,1.1,0,0,0-.5-.76,1.61,1.61,0,0,0-1-.18l-1.16.12.41,2.17L323,259A1.44,1.44,0,0,0,323.89,258.62Z" style="fill: rgb(252, 163, 17); transform-origin: 322.702px 258.735px;" id="elm1ot1yfyb38" class="animable"></path><path d="M329.56,260.41,328.25,259l-.3.05-1.18.13.28,1.46-.68.08-.93-4.83,1.86-.2a2.4,2.4,0,0,1,1.55.3,1.7,1.7,0,0,1,.77,1.17,1.58,1.58,0,0,1-.09,1,1.39,1.39,0,0,1-.67.66l1.45,1.5Zm-.81-2.3a1,1,0,0,0,.19-.84,1.12,1.12,0,0,0-.5-.77,1.61,1.61,0,0,0-1-.17l-1.16.12.41,2.17,1.17-.12A1.44,1.44,0,0,0,328.75,258.11Z" style="fill: rgb(252, 163, 17); transform-origin: 327.875px 258.193px;" id="elkajmhyzsbm" class="animable"></path><path d="M332.13,259.86a2.64,2.64,0,0,1-1.08-.79,2.7,2.7,0,0,1-.57-1.22,2.36,2.36,0,0,1,.09-1.3,2,2,0,0,1,.74-1,2.51,2.51,0,0,1,1.24-.46,2.74,2.74,0,0,1,2.44,1,2.68,2.68,0,0,1,.57,1.23,2.36,2.36,0,0,1-.09,1.3,2,2,0,0,1-.74,1,2.46,2.46,0,0,1-1.23.45A2.65,2.65,0,0,1,332.13,259.86Zm2.15-.77a1.49,1.49,0,0,0,.53-.73,1.79,1.79,0,0,0,.06-1,2,2,0,0,0-.42-.92,2.08,2.08,0,0,0-.79-.59,1.85,1.85,0,0,0-1-.14,1.73,1.73,0,0,0-.91.34,1.58,1.58,0,0,0-.54.73,1.79,1.79,0,0,0-.06,1,2.15,2.15,0,0,0,.42.92,2.11,2.11,0,0,0,.8.59,2,2,0,0,0,1,.14A1.79,1.79,0,0,0,334.28,259.09Z" style="fill: rgb(252, 163, 17); transform-origin: 333.02px 257.58px;" id="el2odtb7mqvph" class="animable"></path><path d="M340.14,254.36,339,259.41l-.68.07-3-4.6.74-.08,2.48,3.78,1-4.15Z" style="fill: rgb(252, 163, 17); transform-origin: 337.73px 256.92px;" id="elawi6p3zi5fj" class="animable"></path><path d="M345,258.15l.11.6-3.47.37-.93-4.82,3.38-.36.11.6-2.69.29.29,1.48,2.39-.26.12.59-2.4.25.3,1.56Z" style="fill: rgb(252, 163, 17); transform-origin: 342.91px 256.53px;" id="els7kqm3bqass" class="animable"></path><path d="M345.32,253.81l2-.21a3.12,3.12,0,0,1,1.41.16,2.54,2.54,0,0,1,1.07.75,2.64,2.64,0,0,1,.57,1.23,2.42,2.42,0,0,1-.08,1.29,2,2,0,0,1-.75,1,2.71,2.71,0,0,1-1.29.44l-2,.22Zm2.79,4a2.08,2.08,0,0,0,1-.34,1.44,1.44,0,0,0,.56-.71,1.84,1.84,0,0,0,.06-1,1.92,1.92,0,0,0-.43-.92,1.84,1.84,0,0,0-.8-.57,2.32,2.32,0,0,0-1.06-.12l-1.29.14.7,3.62Z" style="fill: rgb(252, 163, 17); transform-origin: 347.871px 256.134px;" id="elrrp3c398ku" class="animable"></path></g><g id="freepik--Keys--inject-18" class="animable" style="transform-origin: 199.494px 224.173px;"><path d="M216.82,256.61l-.91-1.75a3.16,3.16,0,0,1,.77-3.89l1.63-1.37a3.16,3.16,0,0,0,1.07-1.81l1.38-6.95a3.13,3.13,0,0,0-.3-2.08L219,236a3.16,3.16,0,0,1,.77-3.89l2.74-2.3A3.16,3.16,0,0,0,223.6,228l2.24-11.24L218,215.18l-7.81-1.56L208,224.86a3.19,3.19,0,0,0,.3,2.08l1.65,3.18a3.18,3.18,0,0,1-.77,3.89l-2.41,2a3.17,3.17,0,0,0-1.07,1.8l-1.38,7a3.18,3.18,0,0,0,.29,2.08l1,1.89a3.16,3.16,0,0,1-.77,3.89l-1.51,1.27a3.16,3.16,0,0,0-.77,3.89l.61,1.18a3.16,3.16,0,0,1-.77,3.89h0a3.17,3.17,0,0,0-.78,3.89l1.92,3.69,3.4.67,3.4.68,3.18-2.68a3.17,3.17,0,0,0,.78-3.89h0a3.16,3.16,0,0,1,.77-3.89l1-.85A3.18,3.18,0,0,0,216.82,256.61Z" style="fill: rgb(38, 50, 56); transform-origin: 213.552px 242.725px;" id="elv9cdb8fkoo" class="animable"></path><g id="eleyu54ej8pxe"><path d="M216.82,256.61l-.91-1.75a3.16,3.16,0,0,1,.77-3.89l1.63-1.37a3.16,3.16,0,0,0,1.07-1.81l1.38-6.95a3.13,3.13,0,0,0-.3-2.08L219,236a3.16,3.16,0,0,1,.77-3.89l2.74-2.3A3.16,3.16,0,0,0,223.6,228l2.24-11.24L218,215.18l-7.81-1.56L208,224.86a3.19,3.19,0,0,0,.3,2.08l1.65,3.18a3.18,3.18,0,0,1-.77,3.89l-2.41,2a3.17,3.17,0,0,0-1.07,1.8l-1.38,7a3.18,3.18,0,0,0,.29,2.08l1,1.89a3.16,3.16,0,0,1-.77,3.89l-1.51,1.27a3.16,3.16,0,0,0-.77,3.89l.61,1.18a3.16,3.16,0,0,1-.77,3.89h0a3.17,3.17,0,0,0-.78,3.89l1.92,3.69,3.4.67,3.4.68,3.18-2.68a3.17,3.17,0,0,0,.78-3.89h0a3.16,3.16,0,0,1,.77-3.89l1-.85A3.18,3.18,0,0,0,216.82,256.61Z" style="fill: rgb(255, 255, 255); opacity: 0.6; transform-origin: 213.552px 242.725px;" class="animable"></path></g><g id="el4am2qhphedo"><path d="M222.53,229.78A3.16,3.16,0,0,0,223.6,228l2.24-11.24-3.91-.77-3.91-.78-7.81-1.56L208.54,222l7.82,1.56-9.47,47.59,3.4.68,3.18-2.68a3.17,3.17,0,0,0,.78-3.89,3.16,3.16,0,0,1,.77-3.89l1-.85a3.18,3.18,0,0,0,.78-3.89l-.91-1.75a3.16,3.16,0,0,1,.77-3.89l1.63-1.37a3.16,3.16,0,0,0,1.07-1.81l1.38-6.95a3.18,3.18,0,0,0-.29-2.08L219,236a3.16,3.16,0,0,1,.77-3.89Z" style="opacity: 0.2; transform-origin: 216.365px 242.74px;" class="animable"></path></g><path d="M242,201.4c-2.07-2.46-11.22-7-16.13-7.93s-15.09-.33-17.94,1.15c-6.33,3.28-10.27,14.89-4,20.15,2.53,2.12,12.23,4.52,16.6,5.57s14.23,2.14,17.47,1.2C246,219.24,246.56,206.85,242,201.4Zm-10.66,1-14-2.78c-1-.2-1.15-1.46-.16-1.71,3-.75,6.07-1.12,7.9-.76s4.52,1.88,7,3.73C232.92,201.49,232.32,202.6,231.3,202.4Z" style="fill: rgb(38, 50, 56); transform-origin: 222.815px 207.462px;" id="elj81brm48k4p" class="animable"></path><g id="eln6qp06mezn"><path d="M242,201.4c-2.07-2.46-11.22-7-16.13-7.93s-15.09-.33-17.94,1.15c-6.33,3.28-10.27,14.89-4,20.15,2.53,2.12,12.23,4.52,16.6,5.57s14.23,2.14,17.47,1.2C246,219.24,246.56,206.85,242,201.4Zm-10.66,1-14-2.78c-1-.2-1.15-1.46-.16-1.71,3-.75,6.07-1.12,7.9-.76s4.52,1.88,7,3.73C232.92,201.49,232.32,202.6,231.3,202.4Z" style="opacity: 0.6; transform-origin: 222.815px 207.462px;" class="animable"></path></g><path d="M238.56,200.72c-2.07-2.45-11.22-6.95-16.14-7.92s-15.09-.33-17.94,1.14c-6.33,3.28-10.26,14.89-4,20.15,2.54,2.13,12.24,4.52,16.61,5.57s14.22,2.14,17.47,1.21C242.57,218.56,243.15,206.17,238.56,200.72Zm-10.67,1L214,199c-1-.21-1.15-1.47-.17-1.71,3-.76,6.08-1.13,7.91-.76s4.51,1.87,7,3.72C229.52,200.81,228.92,201.92,227.89,201.72Z" style="fill: rgb(38, 50, 56); transform-origin: 219.38px 206.78px;" id="ellh9w9by6sdd" class="animable"></path><path d="M218.86,201.19a17.14,17.14,0,0,1-32.08-12c3.31-9.76,14.51-15.17,23.29-11.54l1.34.56a1.26,1.26,0,0,1,.68,1.64h0a1.26,1.26,0,0,1-1.64.68l-1.34-.56c-7.38-3.06-16.81,1.47-19.83,9.66a14.63,14.63,0,0,0,27.26,10.61C220,192,213.9,186,207.66,183.43l-1.84-.77a1.26,1.26,0,0,1-.68-1.64h0a1.25,1.25,0,0,1,1.64-.67l1.85.76C218.1,185,222.21,193.1,218.86,201.19Z" style="fill: rgb(38, 50, 56); transform-origin: 202.97px 194.092px;" id="ellxxlzrtedea" class="animable"></path><g id="elc76ef8bcftw"><g style="opacity: 0.5; transform-origin: 202.97px 194.092px;" class="animable"><path d="M218.86,201.19a17.14,17.14,0,0,1-32.08-12c3.31-9.76,14.51-15.17,23.29-11.54l1.34.56a1.26,1.26,0,0,1,.68,1.64h0a1.26,1.26,0,0,1-1.64.68l-1.34-.56c-7.38-3.06-16.81,1.47-19.83,9.66a14.63,14.63,0,0,0,27.26,10.61C220,192,213.9,186,207.66,183.43l-1.84-.77a1.26,1.26,0,0,1-.68-1.64h0a1.25,1.25,0,0,1,1.64-.67l1.85.76C218.1,185,222.21,193.1,218.86,201.19Z" style="fill: rgb(255, 255, 255); transform-origin: 202.97px 194.092px;" id="elpx65bxz1f6" class="animable"></path></g></g><path d="M207,218.58c-.66-5-7.58-14-12.21-15.92s-15.91-.43-19.89,2.62c-8.84,6.78-20.4,30.54-17.05,41.16,1.36,4.3,10.2,9,14.21,11.1s13.83,4.15,17.89,2.2C200,254.9,208.49,229.62,207,218.58ZM198.65,212l-13.13-5.44a1,1,0,0,1,.27-1.95c3.19-.35,6.32-.25,8,.46s4,2.86,6,5.36A1,1,0,0,1,198.65,212Z" style="fill: rgb(38, 50, 56); transform-origin: 182.214px 231.163px;" id="elb2ovpblywjn" class="animable"></path><g id="elm67ig4pjadd"><path d="M207,218.58c-.66-5-7.58-14-12.21-15.92s-15.91-.43-19.89,2.62c-8.84,6.78-20.4,30.54-17.05,41.16,1.36,4.3,10.2,9,14.21,11.1s13.83,4.15,17.89,2.2C200,254.9,208.49,229.62,207,218.58ZM198.65,212l-13.13-5.44a1,1,0,0,1,.27-1.95c3.19-.35,6.32-.25,8,.46s4,2.86,6,5.36A1,1,0,0,1,198.65,212Z" style="opacity: 0.6; transform-origin: 182.214px 231.163px;" class="animable"></path></g><path d="M203.83,217.25c-.65-5-7.58-14-12.21-15.91s-15.91-.44-19.89,2.61c-8.83,6.78-20.4,30.54-17,41.16,1.36,4.3,10.21,9,14.21,11.11s13.83,4.14,17.89,2.19C196.82,253.57,205.28,228.29,203.83,217.25Zm-8.38-6.58-13.14-5.44a1,1,0,0,1,.27-1.95c3.19-.35,6.32-.25,8,.46s4,2.86,6,5.36A1,1,0,0,1,195.45,210.67Z" style="fill: rgb(38, 50, 56); transform-origin: 179.057px 229.841px;" id="elqtzbvyyut78" class="animable"></path><path d="M194.66,230.69,168.79,220a63.23,63.23,0,0,0-4.88,9.9l27.26,11.29A62.75,62.75,0,0,0,194.66,230.69Z" style="fill: rgb(252, 163, 17); transform-origin: 179.285px 230.595px;" id="elx6vbqk0s1v" class="animable"></path><path d="M162.89,232.72c-1.37,4.24-2,8.11-1.21,10.51.09.2,1.23,2.4,10.11,7,3.16,1.64,10,2.56,11.52,1.85,2.23-1.08,4.55-4.22,6.57-8.18Z" style="fill: rgb(252, 163, 17); transform-origin: 175.607px 242.521px;" id="el9y868v7b3i8" class="animable"></path><path d="M195.27,227.68a23.89,23.89,0,0,0,.34-6.72c-.36-2.7-5.35-9.21-7.86-10.25s-10.65,0-12.81,1.68a23.69,23.69,0,0,0-4.47,5Z" style="fill: rgb(252, 163, 17); transform-origin: 183.089px 218.987px;" id="eltapp78huaw8" class="animable"></path><g id="elk4p34ojqwwp"><rect x="176.16" y="229.8" width="5.76" height="4.2" style="fill: rgb(255, 255, 255); transform-origin: 179.04px 231.9px; transform: rotate(22.5deg);" class="animable"></rect></g><path d="M181.41,231.68l-.72-.3.79-1.91a1.33,1.33,0,1,0-2.45-1l-.79,1.91-.72-.3.79-1.91a2.11,2.11,0,1,1,3.89,1.61Z" style="fill: rgb(255, 255, 255); transform-origin: 179.97px 229.205px;" id="elznm7trr802e" class="animable"></path><g id="el1n8konf57dk"><rect x="170.84" y="242.63" width="5.76" height="4.2" style="fill: rgb(255, 255, 255); transform-origin: 173.72px 244.73px; transform: rotate(22.5deg);" class="animable"></rect></g><path d="M172.93,243.2l-.72-.3L173,241a2.11,2.11,0,1,1,3.89,1.61l-.73-.3a1.32,1.32,0,1,0-2.44-1Z" style="fill: rgb(255, 255, 255); transform-origin: 174.66px 241.381px;" id="elbh37r6y98tw" class="animable"></path><polygon points="190.14 217.95 187.93 217.03 186.08 214.03 183.31 220.72 186.74 219.9 188.95 220.82 190.14 217.95" style="fill: rgb(255, 255, 255); transform-origin: 186.725px 217.425px;" id="elzj2mscqu4ke" class="animable"></polygon><path d="M180.46,219.43a5,5,0,0,1,2.69-6.51l.4,1a3.94,3.94,0,0,0-2.13,5.15Z" style="fill: rgb(255, 255, 255); transform-origin: 181.818px 216.175px;" id="elyvwx2lny3ab" class="animable"></path><path d="M182.73,218.49a2.53,2.53,0,0,1,1.36-3.3l.4,1a1.51,1.51,0,0,0-.8.81,1.47,1.47,0,0,0,0,1.13Z" style="fill: rgb(255, 255, 255); transform-origin: 183.514px 216.84px;" id="elkv0d33frcqm" class="animable"></path></g><g id="freepik--Car--inject-18" class="animable animator-active" style="transform-origin: 211.341px 348.001px;"><polygon points="82.09 395.48 144.78 397.53 283.45 397.53 343.28 394.49 343.28 381.42 335.61 370.34 314.75 362.97 288.28 370.34 277.78 380.25 159.04 381.42 135.78 364.47 117.6 357.91 90.95 364.8 84.45 376.72 80.61 388.72 82.09 395.48" style="fill: rgb(38, 50, 56); transform-origin: 211.945px 377.72px;" id="elvizukcpl1wf" class="animable"></polygon><g id="elc17woc43lsg"><polygon points="82.09 395.48 144.78 397.53 283.45 397.53 343.28 394.49 343.28 381.42 335.61 370.34 314.75 362.97 288.28 370.34 277.78 380.25 159.04 381.42 135.78 364.47 117.6 357.91 90.95 364.8 84.45 376.72 80.61 388.72 82.09 395.48" style="opacity: 0.6; transform-origin: 211.945px 377.72px;" class="animable"></polygon></g><path d="M85.74,385.57C88,380.1,96.86,371,102.31,368.72c5.3-2.22,17.88-2.64,23,0,5.4,2.79,12.23,14,14.08,19.81.68,2.14.48,7.28.26,10.67l148,1.56c-.31-4.11-.52-9.78.45-12.15,2.24-5.46,11.12-14.56,16.57-16.84,5.3-2.23,17.88-2.64,23,0,5.4,2.78,12.24,14,14.09,19.81a25.33,25.33,0,0,1,.44,6.73,14.77,14.77,0,0,0,3-2.95l1.39-1.88a14.5,14.5,0,0,0,2.86-8.65V380a14.58,14.58,0,0,0-2.11-7.55l-3.56-5.85V326.84a14.48,14.48,0,0,0-1.16-5.69l-14.22-33.43a14.52,14.52,0,0,0-12.88-8.83c-15.27-.52-45.23-1.42-57.4-1-17.7.6-65.16,5.44-79.31,6.91a12.21,12.21,0,0,0-7,3.16l-42,38.6L88,344.75a12.24,12.24,0,0,0-7,8.46l-3.94,17-1.31,1.71a12.28,12.28,0,0,0-2.43,8.91l.81,6.62a12.23,12.23,0,0,0,4.42,8l.52.42a12.16,12.16,0,0,0,6.29,2.66C85,394.41,84.7,388.09,85.74,385.57Z" style="fill: rgb(252, 163, 17); transform-origin: 211.341px 339.271px;" id="elxsiggro4ps" class="animable"></path><circle cx="111.88" cy="395.47" r="22.75" style="fill: rgb(38, 50, 56); transform-origin: 111.88px 395.47px;" id="elilx4v8t8zdr" class="animable"></circle><g id="elm2di54v55xh"><circle cx="111.88" cy="395.47" r="15.85" style="fill: rgb(255, 255, 255); opacity: 0.5; transform-origin: 111.88px 395.47px;" class="animable"></circle></g><g id="el5gq6t6w6ygj"><g style="opacity: 0.5; transform-origin: 111.857px 395.475px;" class="animable"><path d="M106,390.26l-1.1-3.3a2.13,2.13,0,0,0-3.59-.78,14.05,14.05,0,0,0-2.78,4.8,2.14,2.14,0,0,0,2.47,2.74l3.4-.69A2.13,2.13,0,0,0,106,390.26Z" id="elzdn2kgiirc" class="animable" style="transform-origin: 102.271px 389.629px;"></path><path d="M113.48,387.81l2.3-2.61a2.12,2.12,0,0,0-1.11-3.49,13.57,13.57,0,0,0-5.58,0A2.12,2.12,0,0,0,108,385.2l2.31,2.61A2.12,2.12,0,0,0,113.48,387.81Z" id="el1tld8rzl6ja" class="animable" style="transform-origin: 111.888px 384.971px;"></path><path d="M119.31,393l3.41.69a2.13,2.13,0,0,0,2.46-2.74,14,14,0,0,0-2.77-4.8,2.13,2.13,0,0,0-3.59.78l-1.11,3.3A2.14,2.14,0,0,0,119.31,393Z" id="elw97slhzkds7" class="animable" style="transform-origin: 121.442px 389.599px;"></path><path d="M117.71,400.69l1.11,3.3a2.13,2.13,0,0,0,3.59.78,14,14,0,0,0,2.77-4.8,2.13,2.13,0,0,0-2.46-2.74l-3.41.69A2.14,2.14,0,0,0,117.71,400.69Z" id="elvj9x2lht5q" class="animable" style="transform-origin: 121.442px 401.321px;"></path><path d="M110.28,403.14,108,405.75a2.12,2.12,0,0,0,1.12,3.49,13.57,13.57,0,0,0,5.58,0,2.12,2.12,0,0,0,1.11-3.49l-2.3-2.61A2.12,2.12,0,0,0,110.28,403.14Z" id="elcedz65pk15t" class="animable" style="transform-origin: 111.906px 405.962px;"></path><path d="M104.44,397.92l-3.4-.69A2.14,2.14,0,0,0,98.57,400a14.05,14.05,0,0,0,2.78,4.8,2.13,2.13,0,0,0,3.59-.78l1.1-3.3A2.13,2.13,0,0,0,104.44,397.92Z" id="elraphcihi2mi" class="animable" style="transform-origin: 102.311px 401.335px;"></path></g></g><g id="elcehz0fslfz9"><g style="opacity: 0.5; transform-origin: 111.875px 395.475px;" class="animable"><circle cx="109.82" cy="393.42" r="1.07" style="fill: rgb(255, 255, 255); transform-origin: 109.82px 393.42px;" id="elp71ao7ctbho" class="animable"></circle><path d="M115,393.42a1.07,1.07,0,1,1-1.07-1.07A1.07,1.07,0,0,1,115,393.42Z" style="fill: rgb(255, 255, 255); transform-origin: 113.93px 393.42px;" id="elxbp1mvizne" class="animable"></path><path d="M110.89,397.53a1.07,1.07,0,1,1-1.07-1.07A1.07,1.07,0,0,1,110.89,397.53Z" style="fill: rgb(255, 255, 255); transform-origin: 109.82px 397.53px;" id="elwf1puno570h" class="animable"></path><path d="M115,397.53a1.07,1.07,0,1,1-1.07-1.07A1.07,1.07,0,0,1,115,397.53Z" style="fill: rgb(255, 255, 255); transform-origin: 113.93px 397.53px;" id="ela4knk5eodo9" class="animable"></path></g></g><circle cx="315.74" cy="395.47" r="22.75" style="fill: rgb(38, 50, 56); transform-origin: 315.74px 395.47px;" id="elklf7elv09y" class="animable"></circle><g id="elpax602mf25l"><circle cx="315.74" cy="395.47" r="15.85" style="fill: rgb(255, 255, 255); opacity: 0.5; transform-origin: 315.74px 395.47px;" class="animable"></circle></g><g id="elk1k89imhyy"><g style="opacity: 0.5; transform-origin: 315.717px 395.475px;" class="animable"><path d="M309.9,390.26l-1.1-3.3a2.13,2.13,0,0,0-3.59-.78,14.05,14.05,0,0,0-2.78,4.8,2.14,2.14,0,0,0,2.47,2.74l3.4-.69A2.13,2.13,0,0,0,309.9,390.26Z" id="el17sd8xo23h4" class="animable" style="transform-origin: 306.171px 389.629px;"></path><path d="M317.34,387.81l2.3-2.61a2.12,2.12,0,0,0-1.11-3.49,13.57,13.57,0,0,0-5.58,0,2.12,2.12,0,0,0-1.12,3.49l2.31,2.61A2.12,2.12,0,0,0,317.34,387.81Z" id="el1vz0v7ab4ls" class="animable" style="transform-origin: 315.736px 384.98px;"></path><path d="M323.17,393l3.41.69A2.13,2.13,0,0,0,329,391a14,14,0,0,0-2.77-4.8,2.13,2.13,0,0,0-3.59.78l-1.11,3.3A2.14,2.14,0,0,0,323.17,393Z" id="ele9hjnkd6e1v" class="animable" style="transform-origin: 325.261px 389.618px;"></path><path d="M321.57,400.69l1.11,3.3a2.13,2.13,0,0,0,3.59.78A14,14,0,0,0,329,400a2.13,2.13,0,0,0-2.46-2.74l-3.41.69A2.14,2.14,0,0,0,321.57,400.69Z" id="elalaqwrtxche" class="animable" style="transform-origin: 325.285px 401.336px;"></path><path d="M314.14,403.14l-2.31,2.61a2.12,2.12,0,0,0,1.12,3.49,13.57,13.57,0,0,0,5.58,0,2.12,2.12,0,0,0,1.11-3.49l-2.3-2.61A2.12,2.12,0,0,0,314.14,403.14Z" id="elf818t7m3h4" class="animable" style="transform-origin: 315.736px 405.97px;"></path><path d="M308.3,397.92l-3.4-.69a2.14,2.14,0,0,0-2.47,2.74,14.05,14.05,0,0,0,2.78,4.8,2.13,2.13,0,0,0,3.59-.78l1.1-3.3A2.13,2.13,0,0,0,308.3,397.92Z" id="elo2c6269r3pa" class="animable" style="transform-origin: 306.171px 401.321px;"></path></g></g><g id="elvryjzlg678"><g style="opacity: 0.5; transform-origin: 315.735px 395.475px;" class="animable"><path d="M314.75,393.42a1.07,1.07,0,1,1-1.07-1.07A1.07,1.07,0,0,1,314.75,393.42Z" style="fill: rgb(255, 255, 255); transform-origin: 313.68px 393.42px;" id="el3mn8166t85s" class="animable"></path><circle cx="317.79" cy="393.42" r="1.07" style="fill: rgb(255, 255, 255); transform-origin: 317.79px 393.42px;" id="el06zx0uieyycl" class="animable"></circle><path d="M314.75,397.53a1.07,1.07,0,1,1-1.07-1.07A1.07,1.07,0,0,1,314.75,397.53Z" style="fill: rgb(255, 255, 255); transform-origin: 313.68px 397.53px;" id="ell7outhtmje" class="animable"></path><path d="M318.86,397.53a1.07,1.07,0,1,1-1.07-1.07A1.07,1.07,0,0,1,318.86,397.53Z" style="fill: rgb(255, 255, 255); transform-origin: 317.79px 397.53px;" id="elrl08rrvt9k" class="animable"></path></g></g><path d="M170.51,294.43a4,4,0,0,0,.28-5.61l-41.08,37.73-1.2.52c.08.1.14.2.23.3a4,4,0,0,0,5.65.24Z" style="fill: rgb(38, 50, 56); transform-origin: 150.158px 308.742px;" id="el669s71fohr" class="animable"></path><g id="el0ktk0oiouidp"><path d="M82.55,372.72h0a.46.46,0,0,1-.46-.5L84,352.78a.46.46,0,0,1,.6-.39l1.74.58a4.43,4.43,0,0,1,3,5.15l-2.4,11.1A4.42,4.42,0,0,1,82.55,372.72Z" style="fill: rgb(255, 255, 255); opacity: 0.5; transform-origin: 85.763px 362.544px;" class="animable"></path></g><g id="elnwjbz506w68"><g style="opacity: 0.2; transform-origin: 213.715px 357.545px;" class="animable"><path d="M93.38,359.88h0a1.5,1.5,0,0,1,1.47-1.53l237.67-4.61a1.52,1.52,0,0,1,1.53,1.47h0a1.51,1.51,0,0,1-1.48,1.53L94.91,361.35A1.49,1.49,0,0,1,93.38,359.88Z" style="fill: rgb(255, 255, 255); transform-origin: 213.715px 357.545px;" id="elwxjbsejcg1" class="animable"></path></g></g><path d="M243.41,331.79l44.23-.77a7.94,7.94,0,0,0,7.72-9.1L291,292.16a3.62,3.62,0,0,0-3.5-3.08c-7.67-.18-15.36-.31-21.47-.31-3,0-5.53,0-7.56.1-4,.14-10.31.59-17.7,1.21a3.6,3.6,0,0,0-3.3,3.35l-2.07,29.87A7.94,7.94,0,0,0,243.41,331.79Z" style="fill: rgb(38, 50, 56); transform-origin: 265.413px 310.28px;" id="elgox1tjnvay" class="animable"></path><path d="M332.16,324.83l-14-32.8a3.52,3.52,0,0,0-3.13-2.15c-2.45-.08-5.57-.19-9.09-.29a3.61,3.61,0,0,0-3.69,4.14l4.45,30a8,8,0,0,0,8,6.77l13.64-.23a4.13,4.13,0,0,0,4-3A4,4,0,0,0,332.16,324.83Z" style="fill: rgb(38, 50, 56); transform-origin: 317.331px 310.044px;" id="ely3tzuep6yt" class="animable"></path><path d="M222.3,291.73c-16.2,1.52-32.64,3.22-39.64,4a10.56,10.56,0,0,0-6.07,2.74L152.06,321A7.09,7.09,0,0,0,157,333.28l59.45-1a7.93,7.93,0,0,0,7.78-7.39l2-29.29A3.61,3.61,0,0,0,222.3,291.73Z" style="fill: rgb(38, 50, 56); transform-origin: 188.02px 312.498px;" id="el88v7ori5m6x" class="animable"></path><path d="M290.18,339.53l-10.33.2a1.5,1.5,0,0,0-1.47,1.5h0a1.5,1.5,0,0,0,1.53,1.5l10.33-.2a1.5,1.5,0,0,0,1.47-1.5h0A1.5,1.5,0,0,0,290.18,339.53Z" style="fill: rgb(38, 50, 56); transform-origin: 285.045px 341.13px;" id="elicvc9rzoih7" class="animable"></path><path d="M217.71,342.46h0a1.5,1.5,0,0,0-1.53-1.5l-10.33.2a1.5,1.5,0,0,0-1.47,1.5h0a1.5,1.5,0,0,0,1.53,1.5l10.33-.2A1.49,1.49,0,0,0,217.71,342.46Z" style="fill: rgb(38, 50, 56); transform-origin: 211.045px 342.56px;" id="elt9v6jpdbmf" class="animable"></path><g id="el54ivtfm577t"><g style="opacity: 0.2; transform-origin: 211.338px 385.55px;" class="animable"><path d="M85.74,385.57A26.93,26.93,0,0,1,90,379.11l-12.51.24a4.16,4.16,0,0,1-3.93-2.63,12.07,12.07,0,0,0-.22,4.11l.81,6.62a12.23,12.23,0,0,0,4.42,8l.52.42a12.16,12.16,0,0,0,6.29,2.66C85,394.41,84.7,388.09,85.74,385.57Z" id="elsgmmz73g8h" class="animable" style="transform-origin: 81.6281px 387.625px;"></path><path d="M287.64,400.76c-.31-4.11-.52-9.78.45-12.15,1.61-3.94,6.69-9.77,11.43-13.57l-165.36,3.21a47.82,47.82,0,0,1,5.22,10.28c.68,2.14.48,7.28.26,10.67Z" id="elmxzk12v58g" class="animable" style="transform-origin: 216.84px 387.9px;"></path><path d="M341.73,391.58a25.33,25.33,0,0,1,.44,6.73,14.77,14.77,0,0,0,3-2.95l1.39-1.88a14.5,14.5,0,0,0,2.86-8.65V380a14.58,14.58,0,0,0-2.11-7.55L346,370.34a4.15,4.15,0,0,1-4,3.88l-10.89.21A51.33,51.33,0,0,1,341.73,391.58Z" id="ella85evramam" class="animable" style="transform-origin: 340.265px 384.325px;"></path></g></g><g id="eltxmbka2zlwr"><g style="opacity: 0.2; transform-origin: 214.355px 385.485px;" class="animable"><path d="M148.71,386.76h0a2,2,0,0,1,2-2L278,382.25a2,2,0,0,1,2,2h0a2,2,0,0,1-2,2l-127.35,2.47A2,2,0,0,1,148.71,386.76Z" style="fill: rgb(255, 255, 255); transform-origin: 214.355px 385.485px;" id="elxppqgf06pp" class="animable"></path></g></g><g id="elyi5i1ubju59"><path d="M159.05,314.54l-7,6.42A7.09,7.09,0,0,0,157,333.28l2.07,0Z" style="opacity: 0.6; transform-origin: 154.407px 323.911px;" class="animable"></path></g><path d="M168.61,316.21h-3.53a3.2,3.2,0,0,0-3.2,3.2v4.92L156,325.47a1.55,1.55,0,0,0-1.26,1.53v1.39a1.55,1.55,0,0,0,2.12,1.45l5.61-2.17a3.2,3.2,0,0,0,3.33,1.35l3.33-.74a2.29,2.29,0,0,0,1.78-2.22v-7.58A2.27,2.27,0,0,0,168.61,316.21Z" style="fill: rgb(252, 163, 17); transform-origin: 162.825px 323.079px;" id="el4tdjh1btx2e" class="animable"></path></g><defs>     <filter id="active" height="200%">         <feMorphology in="SourceAlpha" result="DILATED" operator="dilate" radius="2"></feMorphology>                <feFlood flood-color="#32DFEC" flood-opacity="1" result="PINK"></feFlood>        <feComposite in="PINK" in2="DILATED" operator="in" result="OUTLINE"></feComposite>        <feMerge>            <feMergeNode in="OUTLINE"></feMergeNode>            <feMergeNode in="SourceGraphic"></feMergeNode>        </feMerge>    </filter>    <filter id="hover" height="200%">        <feMorphology in="SourceAlpha" result="DILATED" operator="dilate" radius="2"></feMorphology>                <feFlood flood-color="#ff0000" flood-opacity="0.5" result="PINK"></feFlood>        <feComposite in="PINK" in2="DILATED" operator="in" result="OUTLINE"></feComposite>        <feMerge>            <feMergeNode in="OUTLINE"></feMergeNode>            <feMergeNode in="SourceGraphic"></feMergeNode>        </feMerge>            <feColorMatrix type="matrix" values="0   0   0   0   0                0   1   0   0   0                0   0   0   0   0                0   0   0   1   0 "></feColorMatrix>    </filter></defs></svg>